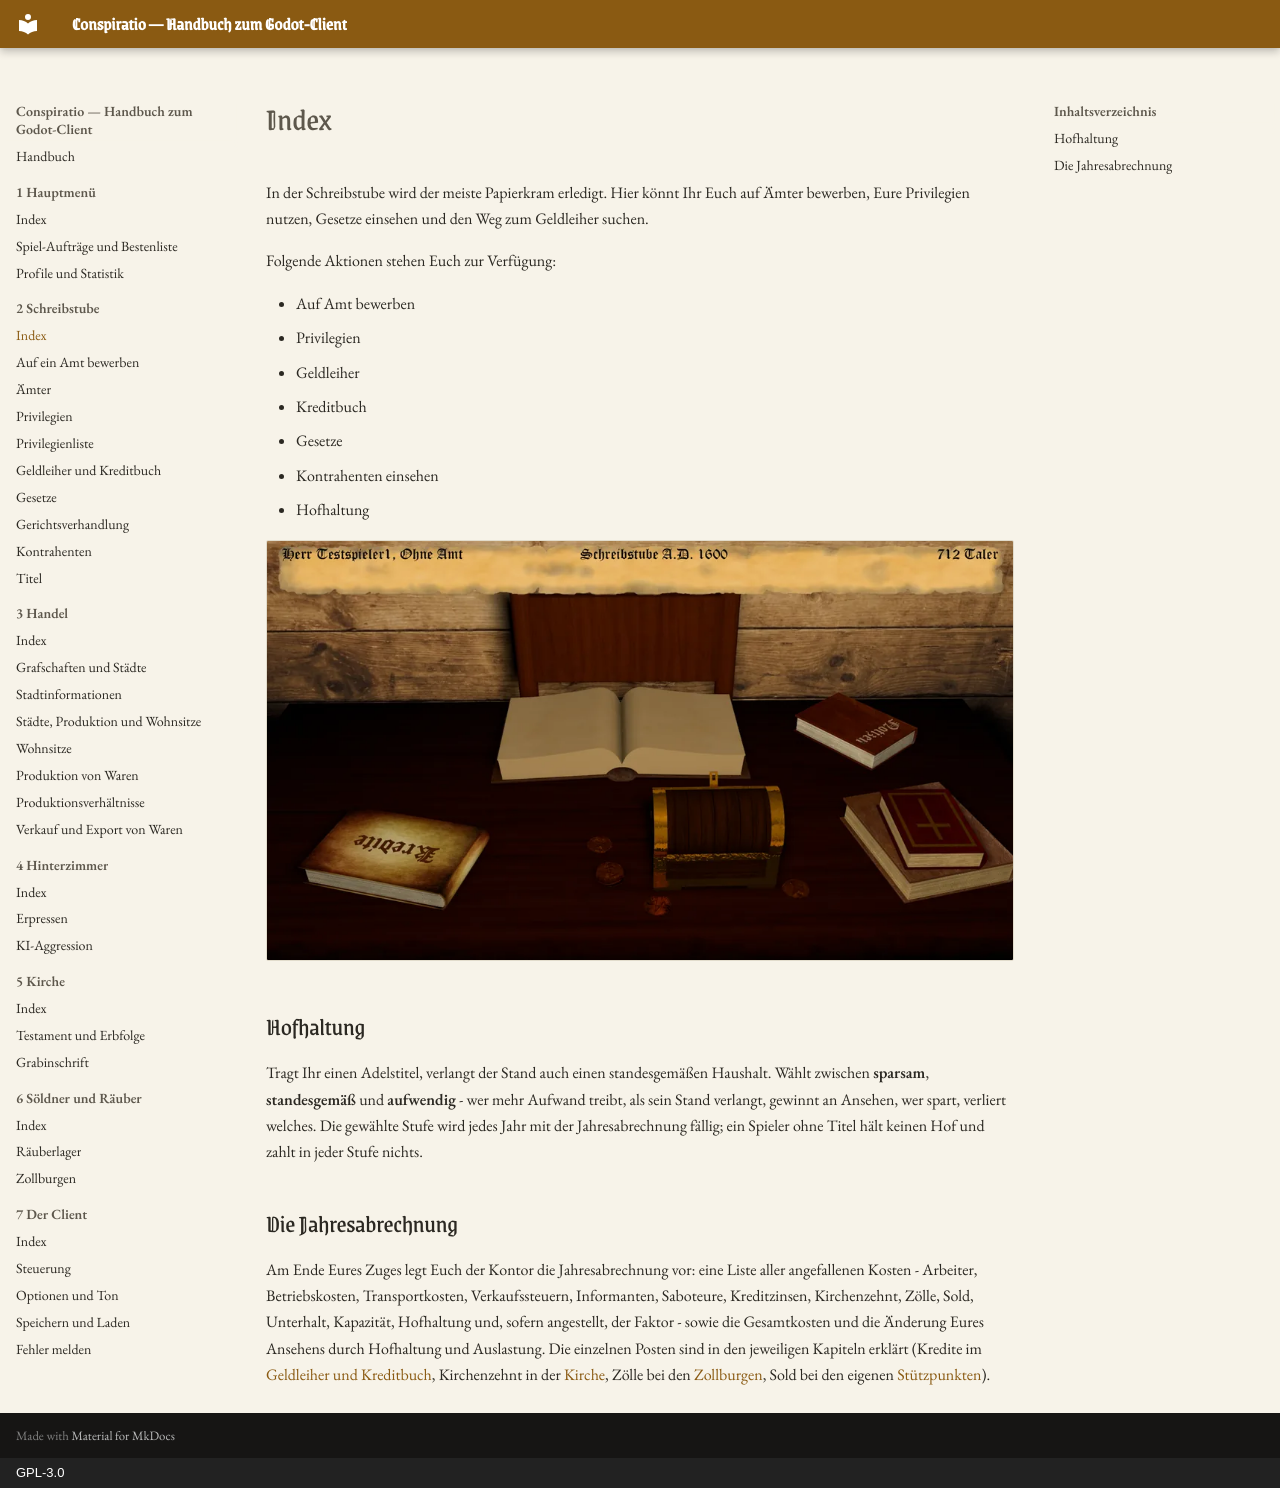

repository: Conspiratio/Conspiratio.Wiki · page: schreibstube/index.html · generator: mkdocs · copyright: GPL-3.0

In der Schreibstube wird der meiste Papierkram erledigt.
Hier könnt Ihr Euch auf Ämter bewerben, Eure Privilegien nutzen, Gesetze einsehen und den Weg zum Geldleiher suchen.

Folgende Aktionen stehen Euch zur Verfügung:

* Auf Amt bewerben
* Privilegien
* Geldleiher
* Kreditbuch
* Gesetze
* Kontrahenten einsehen
* Hofhaltung

![Der Schreibtisch der Schreibstube mit dem Kreditbuch links, einer Geldtruhe in der Mitte, einem aufgeschlagenen leeren Buch und dem Gesetzbuch sowie einem Buch mit Kreuz rechts](../bilder/schreibstube/schreibstube.webp)

## Hofhaltung

Tragt Ihr einen Adelstitel, verlangt der Stand auch einen standesgemäßen Haushalt. Wählt zwischen
**sparsam**, **standesgemäß** und **aufwendig** - wer mehr Aufwand treibt, als sein Stand verlangt,
gewinnt an Ansehen, wer spart, verliert welches. Die gewählte Stufe wird jedes Jahr mit der
Jahresabrechnung fällig; ein Spieler ohne Titel hält keinen Hof und zahlt in jeder Stufe nichts.

## Die Jahresabrechnung

Am Ende Eures Zuges legt Euch der Kontor die Jahresabrechnung vor: eine Liste aller angefallenen
Kosten - Arbeiter, Betriebskosten, Transportkosten, Verkaufssteuern, Informanten, Saboteure,
Kreditzinsen, Kirchenzehnt, Zölle, Sold, Unterhalt, Kapazität, Hofhaltung und, sofern angestellt, der
Faktor - sowie die Gesamtkosten und die Änderung Eures Ansehens durch Hofhaltung und Auslastung. Die
einzelnen Posten sind in den jeweiligen Kapiteln erklärt (Kredite im [Geldleiher und
Kreditbuch](geldleiher-und-kreditbuch.md), Kirchenzehnt in der [Kirche](../kirche/index.md), Zölle bei
den [Zollburgen](../soeldner-raeuber/zollburgen.md), Sold bei den eigenen
[Stützpunkten](../soeldner-raeuber/index.md)).
